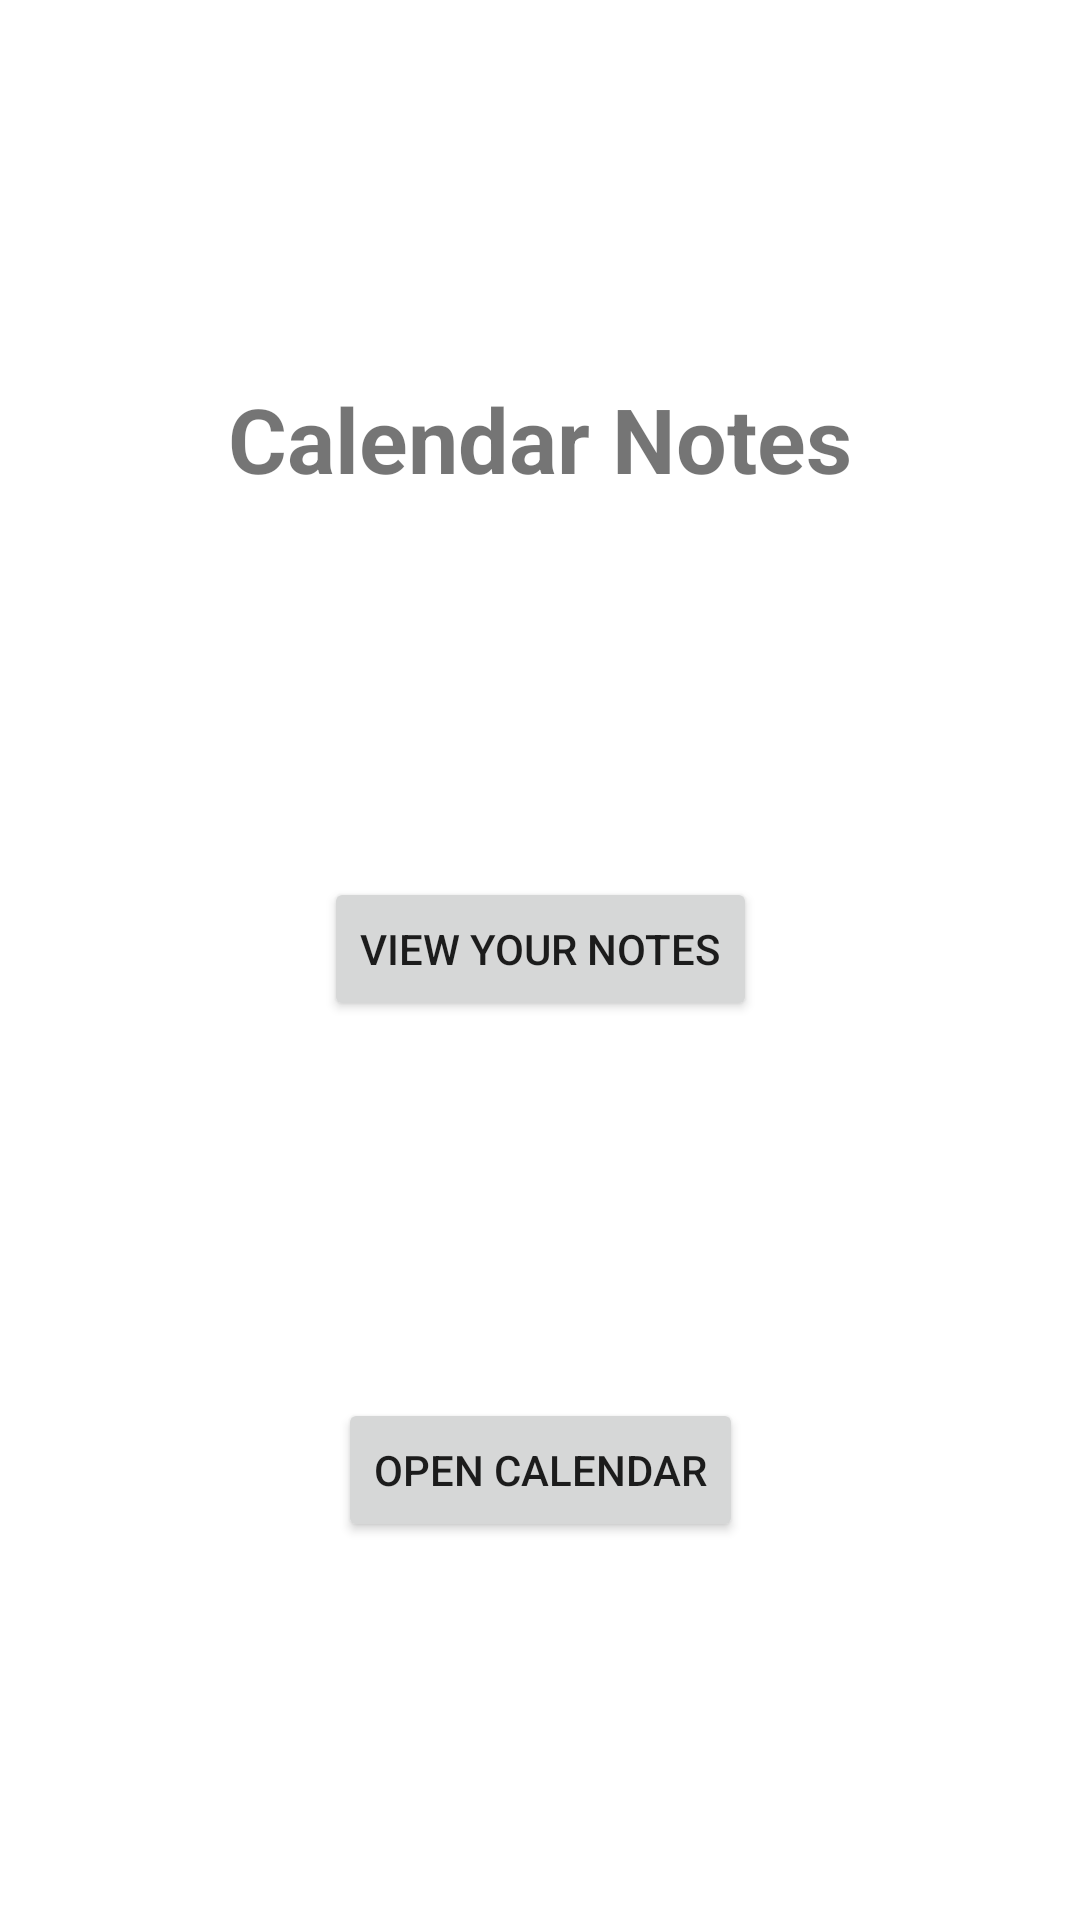

Write the Android layout XML for this screen, with the resource values it uses.
<!-- AndroidManifest.xml: application theme Theme.CalendarNotes -->
<!-- res/layout/fragment_home.xml -->
<?xml version="1.0" encoding="utf-8"?>
<androidx.constraintlayout.widget.ConstraintLayout xmlns:android="http://schemas.android.com/apk/res/android"
    xmlns:app="http://schemas.android.com/apk/res-auto"
    xmlns:tools="http://schemas.android.com/tools"
    android:layout_width="match_parent"
    android:layout_height="match_parent"
    tools:context="nz.ac.uclive.grb96.calendarnotes.fragment.HomeFragment">

    <TextView
        android:id="@+id/calendarNotesText"
        android:layout_width="match_parent"
        android:layout_height="wrap_content"
        android:gravity="center"
        android:text="@string/app_name"
        android:textSize="30sp"
        android:textStyle="bold"
        app:layout_constraintBottom_toTopOf="@+id/viewNotesButton"
        app:layout_constraintEnd_toEndOf="parent"
        app:layout_constraintStart_toStartOf="parent"
        app:layout_constraintTop_toTopOf="parent" />

    <Button
        android:id="@+id/viewNotesButton"
        android:layout_width="wrap_content"
        android:layout_height="wrap_content"
        android:layout_marginHorizontal="10dp"
        android:text="@string/view_your_notes"
        app:layout_constraintBottom_toTopOf="@+id/calendarButton"
        app:layout_constraintEnd_toEndOf="parent"
        app:layout_constraintStart_toStartOf="parent"
        app:layout_constraintTop_toBottomOf="@id/calendarNotesText"
        tools:ignore="ButtonStyle" />

    <Button
        android:id="@+id/calendarButton"
        android:layout_width="wrap_content"
        android:layout_height="wrap_content"
        android:layout_marginHorizontal="10dp"
        android:text="@string/calendar"
        app:layout_constraintBottom_toBottomOf="parent"
        app:layout_constraintEnd_toEndOf="parent"
        app:layout_constraintStart_toStartOf="parent"
        app:layout_constraintTop_toBottomOf="@+id/viewNotesButton"
        tools:ignore="ButtonStyle" />

</androidx.constraintlayout.widget.ConstraintLayout>
<!-- resources referenced by this layout -->
<resources>
  <string name="app_name">Calendar Notes</string>
  <string name="calendar">Open Calendar</string>
  <string name="view_your_notes">View Your Notes</string>
  <style name="Theme.CalendarNotes" parent="Theme.MaterialComponents.DayNight.NoActionBar">
          
          <item name="colorPrimary">@color/purple_500</item>
          <item name="colorPrimaryVariant">@color/purple_700</item>
          <item name="colorOnPrimary">@color/white</item>
          
          <item name="colorSecondary">@color/teal_200</item>
          <item name="colorSecondaryVariant">@color/teal_700</item>
          <item name="colorOnSecondary">@color/black</item>
          
          <item name="android:statusBarColor" tools:targetApi="l">?attr/colorPrimaryVariant</item>
          
      </style>
  <!-- not gathered from this repository: default colours our renderer supplied (Android Studio template values) -->
  <color name="purple_500">#FF6200EE</color>
  <color name="purple_700">#FF3700B3</color>
  <color name="teal_200">#FF03DAC5</color>
  <color name="teal_700">#FF018786</color>
  <color name="black">#FF000000</color>
  <color name="white">#FFFFFFFF</color>
</resources>
